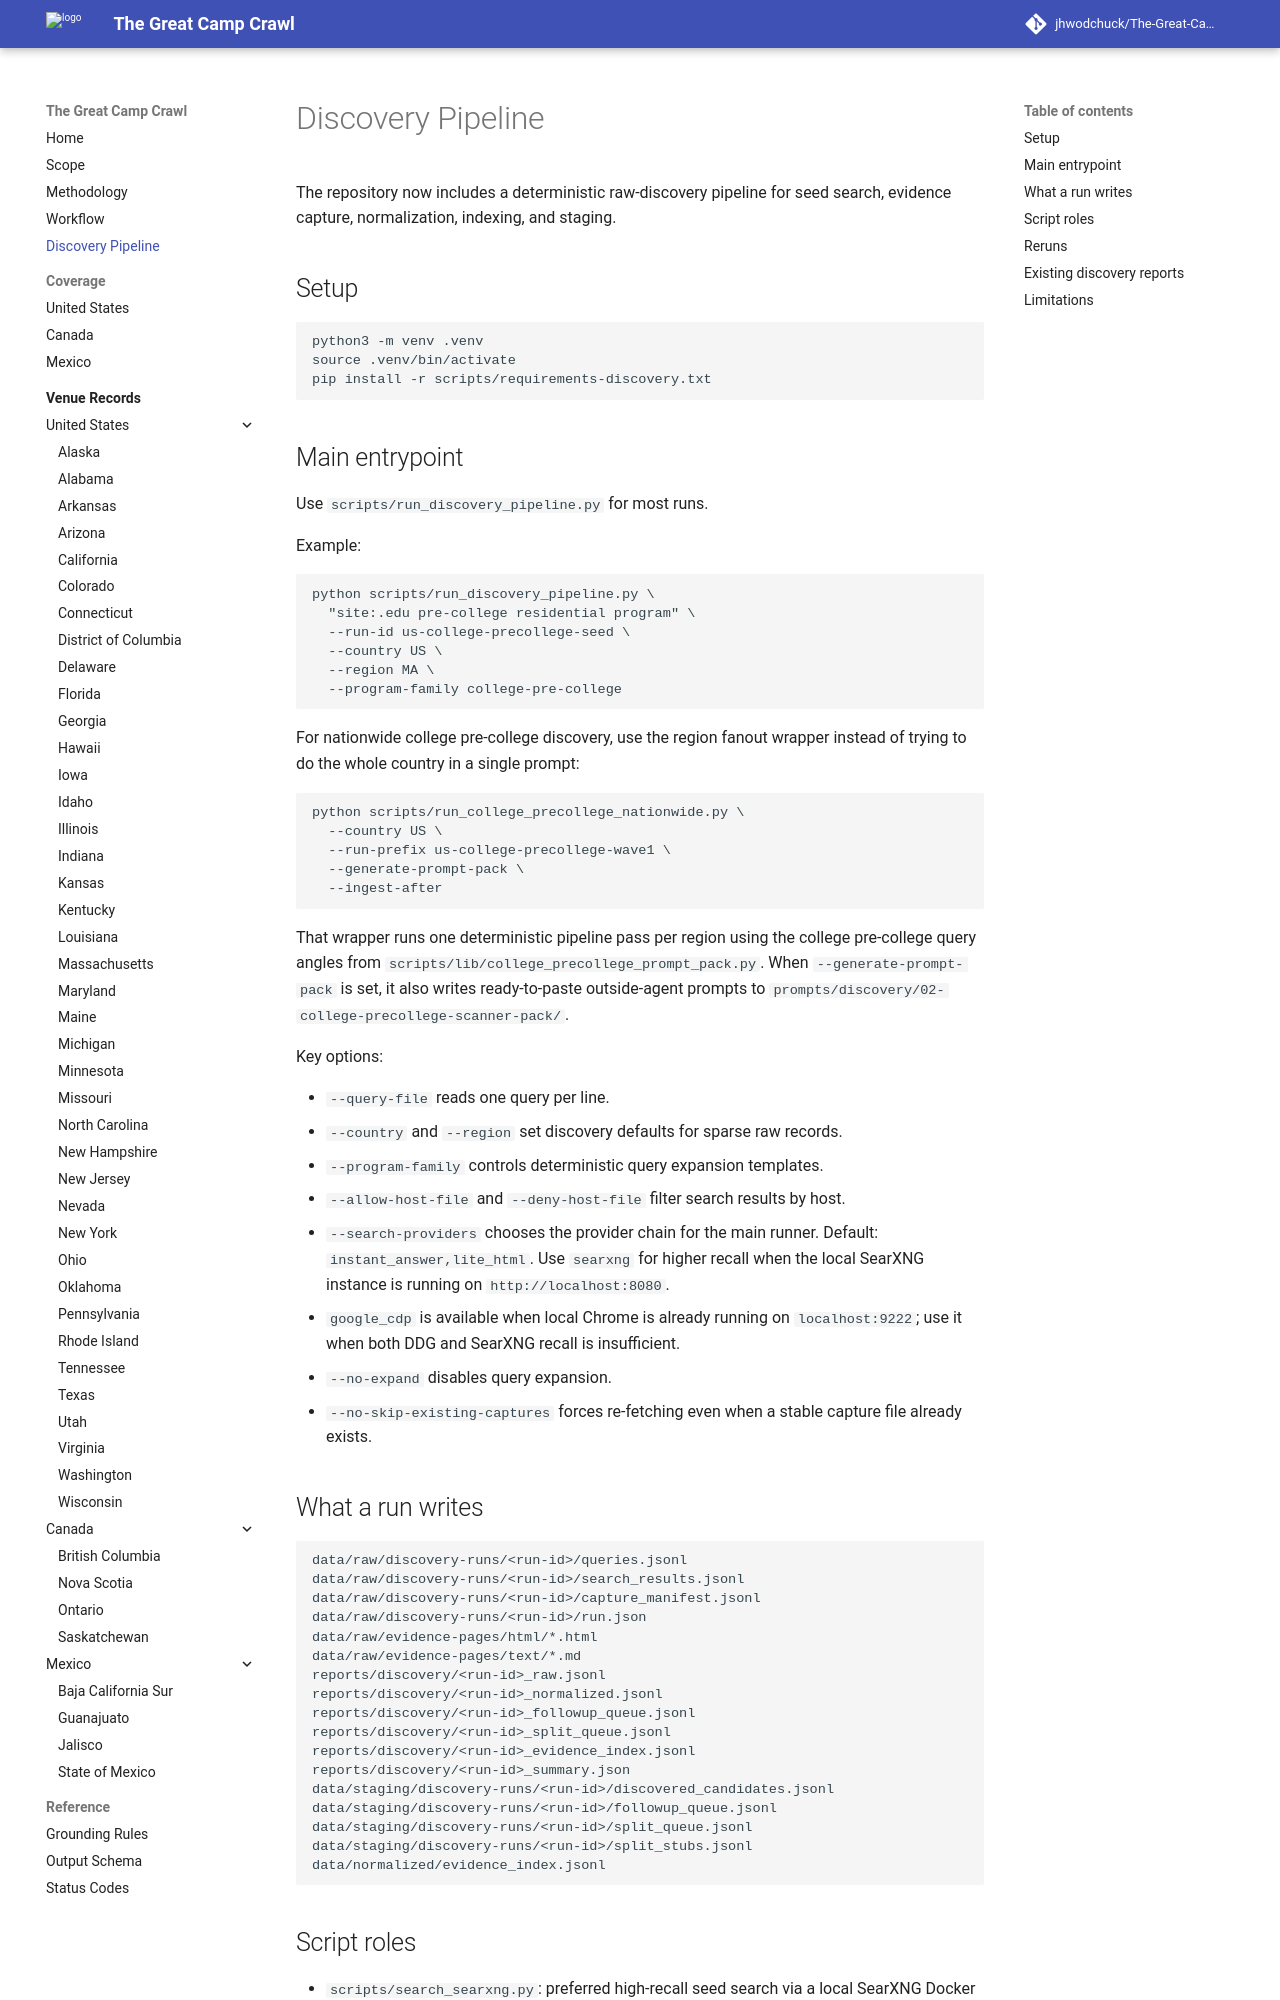

repository: jhwodchuck/The-Great-Camp-Crawl · page: discovery-pipeline/index.html · generator: mkdocs

# Discovery Pipeline

The repository now includes a deterministic raw-discovery pipeline for seed search, evidence capture, normalization, indexing, and staging.

## Setup

```bash
python3 -m venv .venv
source .venv/bin/activate
pip install -r scripts/requirements-discovery.txt
```

## Main entrypoint

Use `scripts/run_discovery_pipeline.py` for most runs.

Example:

```bash
python scripts/run_discovery_pipeline.py \
  "site:.edu pre-college residential program" \
  --run-id us-college-precollege-seed \
  --country US \
  --region MA \
  --program-family college-pre-college
```

For nationwide college pre-college discovery, use the region fanout wrapper instead of
trying to do the whole country in a single prompt:

```bash
python scripts/run_college_precollege_nationwide.py \
  --country US \
  --run-prefix us-college-precollege-wave1 \
  --generate-prompt-pack \
  --ingest-after
```

That wrapper runs one deterministic pipeline pass per region using the college
pre-college query angles from `scripts/lib/college_precollege_prompt_pack.py`. When
`--generate-prompt-pack` is set, it also writes ready-to-paste outside-agent prompts to
`prompts/discovery/02-college-precollege-scanner-pack/`.

Key options:

- `--query-file` reads one query per line.
- `--country` and `--region` set discovery defaults for sparse raw records.
- `--program-family` controls deterministic query expansion templates.
- `--allow-host-file` and `--deny-host-file` filter search results by host.
- `--search-providers` chooses the provider chain for the main runner. Default: `instant_answer,lite_html`. Use `searxng` for higher recall when the local SearXNG instance is running on `http://localhost:8080`.
- `google_cdp` is available when local Chrome is already running on `localhost:9222`; use it when both DDG and SearXNG recall is insufficient.
- `--no-expand` disables query expansion.
- `--no-skip-existing-captures` forces re-fetching even when a stable capture file already exists.

## What a run writes

```text
data/raw/discovery-runs/<run-id>/queries.jsonl
data/raw/discovery-runs/<run-id>/search_results.jsonl
data/raw/discovery-runs/<run-id>/capture_manifest.jsonl
data/raw/discovery-runs/<run-id>/run.json
data/raw/evidence-pages/html/*.html
data/raw/evidence-pages/text/*.md
reports/discovery/<run-id>_raw.jsonl
reports/discovery/<run-id>_normalized.jsonl
reports/discovery/<run-id>_followup_queue.jsonl
reports/discovery/<run-id>_split_queue.jsonl
reports/discovery/<run-id>_evidence_index.jsonl
reports/discovery/<run-id>_summary.json
data/staging/discovery-runs/<run-id>/discovered_candidates.jsonl
data/staging/discovery-runs/<run-id>/followup_queue.jsonl
data/staging/discovery-runs/<run-id>/split_queue.jsonl
data/staging/discovery-runs/<run-id>/split_stubs.jsonl
data/normalized/evidence_index.jsonl
```
